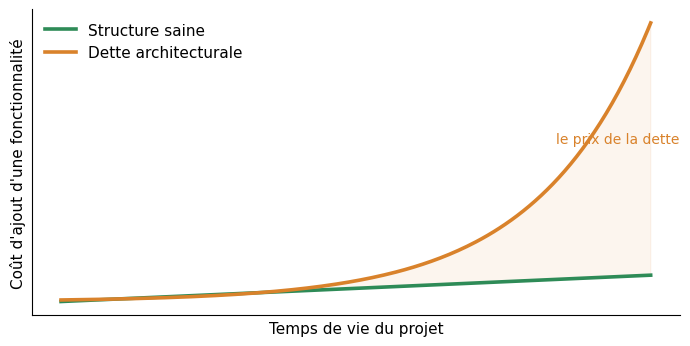

Write Python code to recreate this figure.
import matplotlib
matplotlib.use("Agg")
import matplotlib.pyplot as plt
import numpy as np

plt.rcParams["font.family"] = "DejaVu Sans"
plt.rcParams["font.size"] = 11

t = np.linspace(0, 10, 200)
saine = 1.0 + 0.06 * t          # structure saine : cout quasi constant
dette = 1.0 + 0.035 * np.exp(0.52 * t)   # dette : cout qui explose

fig, ax = plt.subplots(figsize=(7.2, 3.6))
ax.plot(t, saine, color="#2E8B57", lw=2.6, label="Structure saine")
ax.plot(t, dette, color="#D9822B", lw=2.6, label="Dette architecturale")
ax.fill_between(t, saine, dette, where=dette > saine, color="#D9822B", alpha=0.08)
ax.annotate("le prix de la dette", xy=(8.4, 4.6), fontsize=10, color="#D9822B")
ax.set_xlabel("Temps de vie du projet")
ax.set_ylabel("Coût d'ajout d'une fonctionnalité")
ax.set_xticks([]); ax.set_yticks([])
ax.spines[["top", "right"]].set_visible(False)
ax.legend(frameon=False, loc="upper left")
fig.tight_layout()
fig.savefig("figA_cout_changement.pdf")
fig.savefig("figA_cout_changement.png", dpi=110)
print("figA OK")
